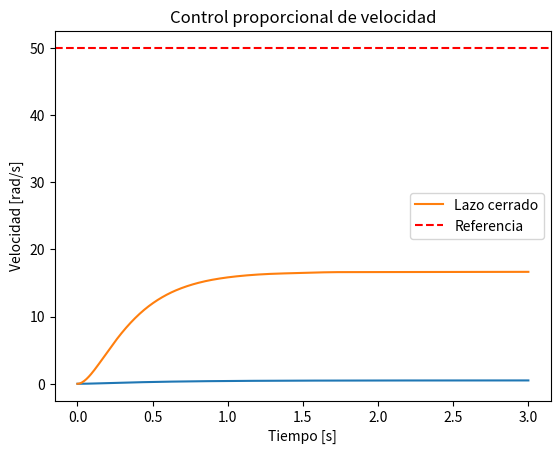

Write Python code to recreate this figure.
import numpy as np, matplotlib.pyplot as plt
from scipy.integrate import solve_ivp

R,L,Ke,Kt,J,b = 1,0.5,0.01,0.01,0.01,0.1
A = np.array([[-R/L, -Ke/L],[Kt/J, -b/J]])
B = np.array([[1/L],
              [0.0]]);
C = np.array([[0,1]])

def motor_dc(t, x, u):
    x = np.asarray(x).reshape(-1, 1)             # (2,1)
    dx = A @ x + B * u                           # (2,1)
    return dx.flatten() 

u=5; #Volts
x0=np.zeros(2) #Initial Conditions
t_eval=np.linspace(0,3,400) #Simulation Time 3s
sol=solve_ivp(motor_dc,(0,3),x0,args=(u,),t_eval=t_eval) #Solve differential equation
y=(C@sol.y).flatten() #Multiply C*x in which X are system states
plt.plot(sol.t,y)
plt.title("Motor DC – Lazo abierto")
plt.xlabel("Tiempo [s]") 
plt.ylabel("Velocidad [rad/s]") 
plt.grid(); 
plt.show()

# CLOSED LOOP
Kp=5; r=50
def closed_loop(t,x):
    y=(C@x).item();
    e=r-y;
    u=Kp*e
    x = np.asarray(x).reshape(-1, 1)             # (2,1)
    dx = A @ x + B * u                           # (2,1)
    return dx.flatten() 

sol2=solve_ivp(closed_loop,(0,3),x0,t_eval=t_eval)
y2=(C@sol2.y).flatten()
plt.plot(sol2.t,y2,label="Lazo cerrado")
plt.axhline(r,color='r',ls='--',label="Referencia")
plt.legend(); plt.title("Control proporcional de velocidad")
plt.xlabel("Tiempo [s]"); plt.ylabel("Velocidad [rad/s]"); plt.grid(); plt.show()